Labelled photos from "bloodmnist", an image-classification folder in BhavaniSankarRS/emperical-analysis. The possible labels are: basophil, eosinophil, erythroblast, immature granulocytes(myelocytes, metamyelocytes and promyelocytes), lymphocyte, monocyte, neutrophil, platelet.

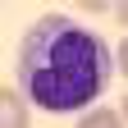
Label: monocyte

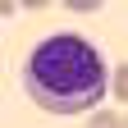
Label: immature granulocytes(myelocytes, metamyelocytes and promyelocytes)

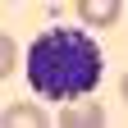
Label: basophil

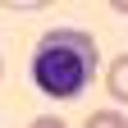
Label: erythroblast

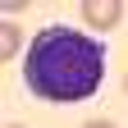
Label: lymphocyte

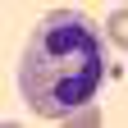
Label: neutrophil
